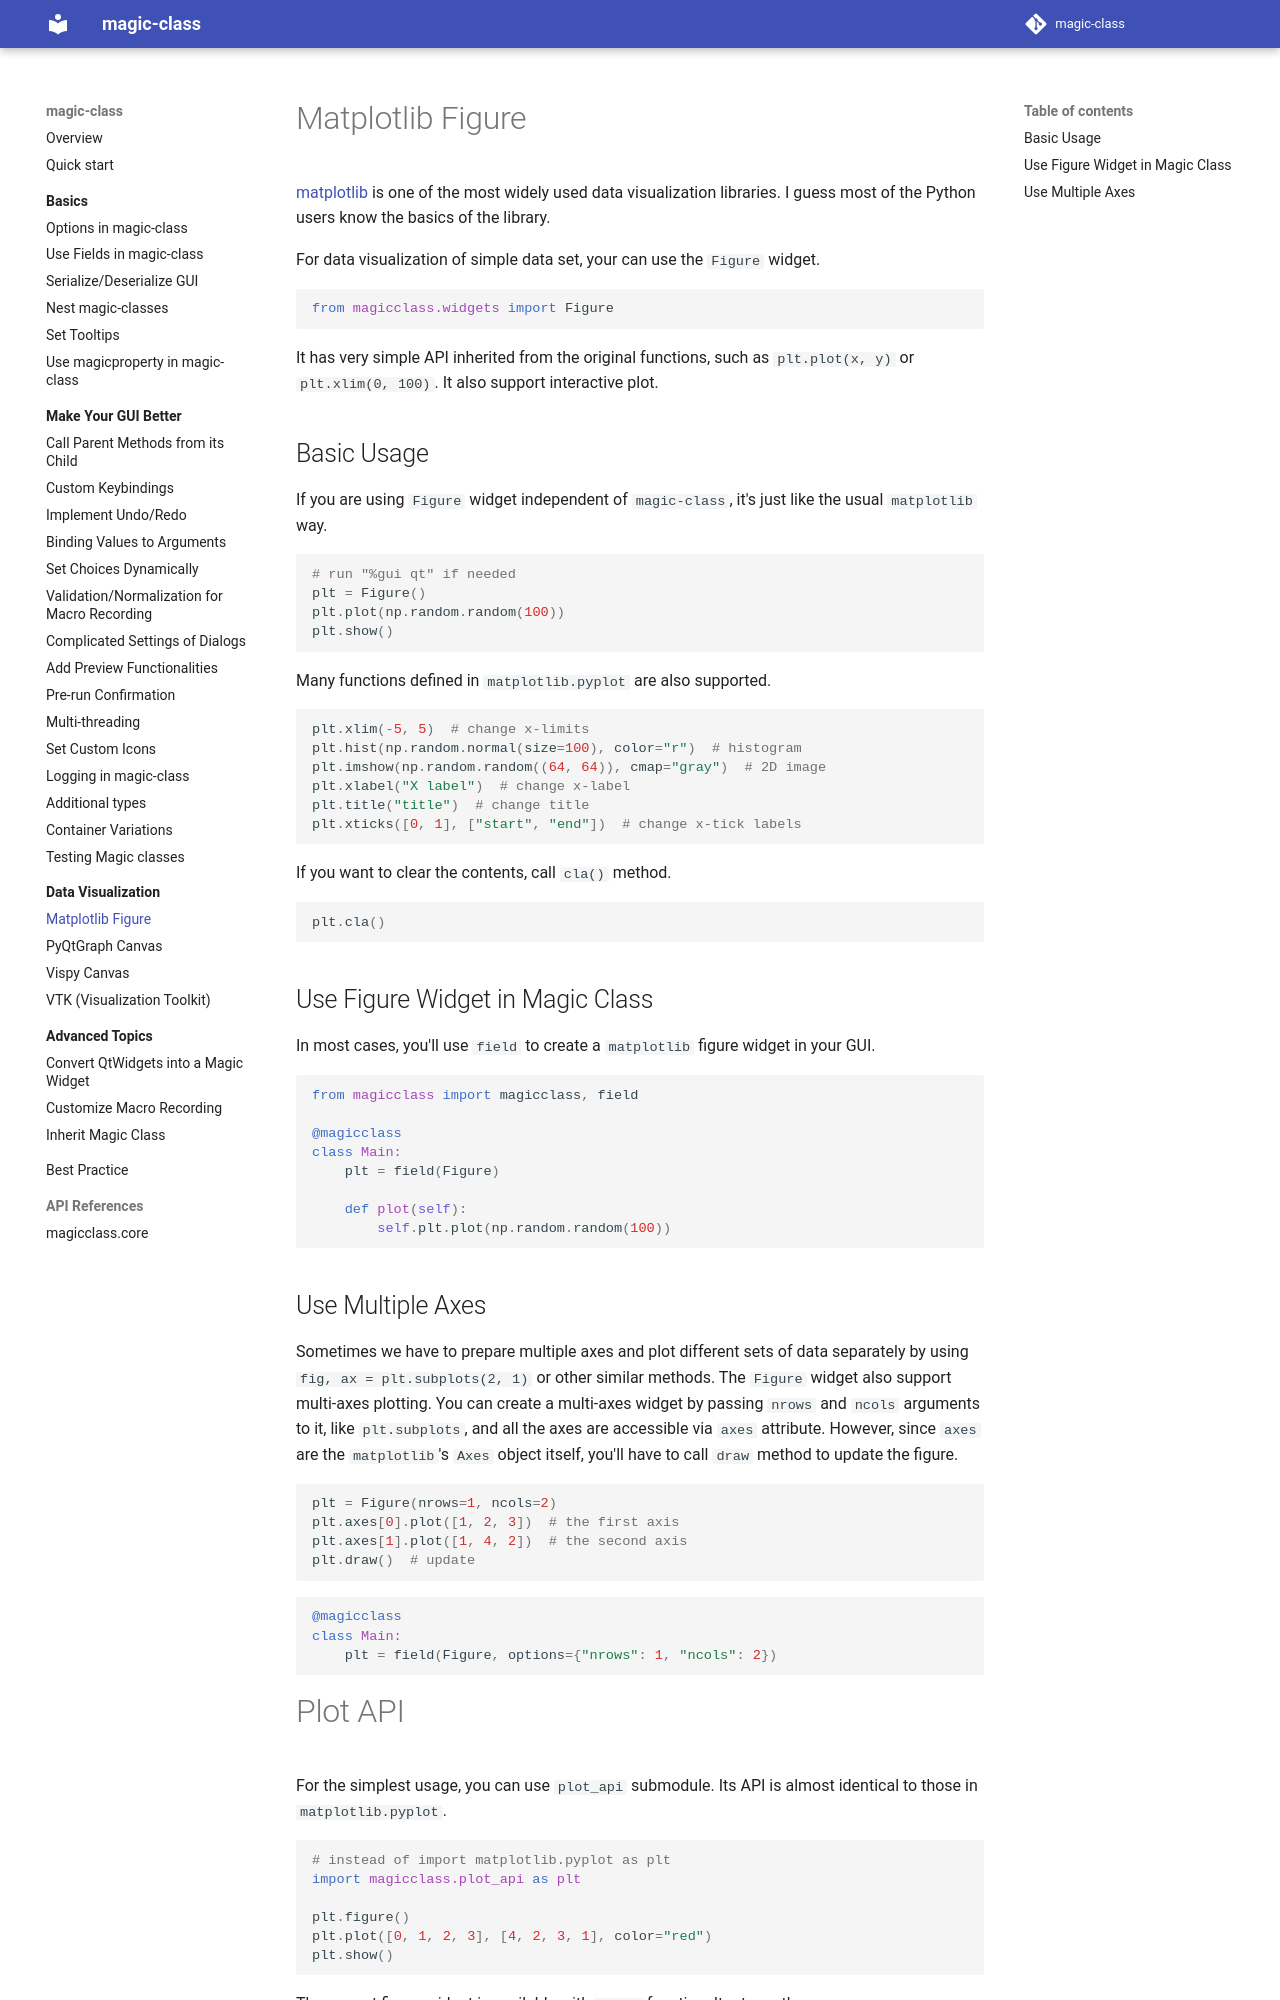

repository: hanjinliu/magic-class · page: visualization/matplotlib/index.html · generator: mkdocs

# Matplotlib Figure

[matplotlib](https://matplotlib.org) is one of the most widely used data visualization
libraries. I guess most  of the Python users know the basics of the library.

For data visualization of simple data set, your can use the `Figure` widget.

``` python
from magicclass.widgets import Figure
```

It has very simple API inherited from the original functions, such as `plt.plot(x, y)`
or `plt.xlim(0, 100)`. It also support interactive plot.

## Basic Usage

If you are using `Figure` widget independent of `magic-class`, it's just like the usual
`matplotlib` way.

``` python
# run "%gui qt" if needed
plt = Figure()
plt.plot(np.random.random(100))
plt.show()
```

Many functions defined in `matplotlib.pyplot` are also supported.

``` python
plt.xlim(-5, 5)  # change x-limits
plt.hist(np.random.normal(size=100), color="r")  # histogram
plt.imshow(np.random.random((64, 64)), cmap="gray")  # 2D image
plt.xlabel("X label")  # change x-label
plt.title("title")  # change title
plt.xticks([0, 1], ["start", "end"])  # change x-tick labels
```

If you want to clear the contents, call `cla()` method.

``` python
plt.cla()
```

## Use Figure Widget in Magic Class

In most cases, you'll use `field` to create a `matplotlib` figure widget in your GUI.

``` python
from magicclass import magicclass, field

@magicclass
class Main:
    plt = field(Figure)

    def plot(self):
        self.plt.plot(np.random.random(100))
```

## Use Multiple Axes

Sometimes we have to prepare multiple axes and plot different sets of
data separately by using `fig, ax = plt.subplots(2, 1)` or other similar
methods. The `Figure` widget also support multi-axes plotting. You can
create a multi-axes widget by passing `nrows` and `ncols` arguments to
it, like `plt.subplots`, and all the axes are accessible via `axes`
attribute. However, since `axes` are the `matplotlib`'s `Axes` object
itself, you'll have to call `draw` method to update the figure.

``` python
plt = Figure(nrows=1, ncols=2)
plt.axes[0].plot([1, 2, 3])  # the first axis
plt.axes[1].plot([1, 4, 2])  # the second axis
plt.draw()  # update
```

``` python
@magicclass
class Main:
    plt = field(Figure, options={"nrows": 1, "ncols": 2})
```
